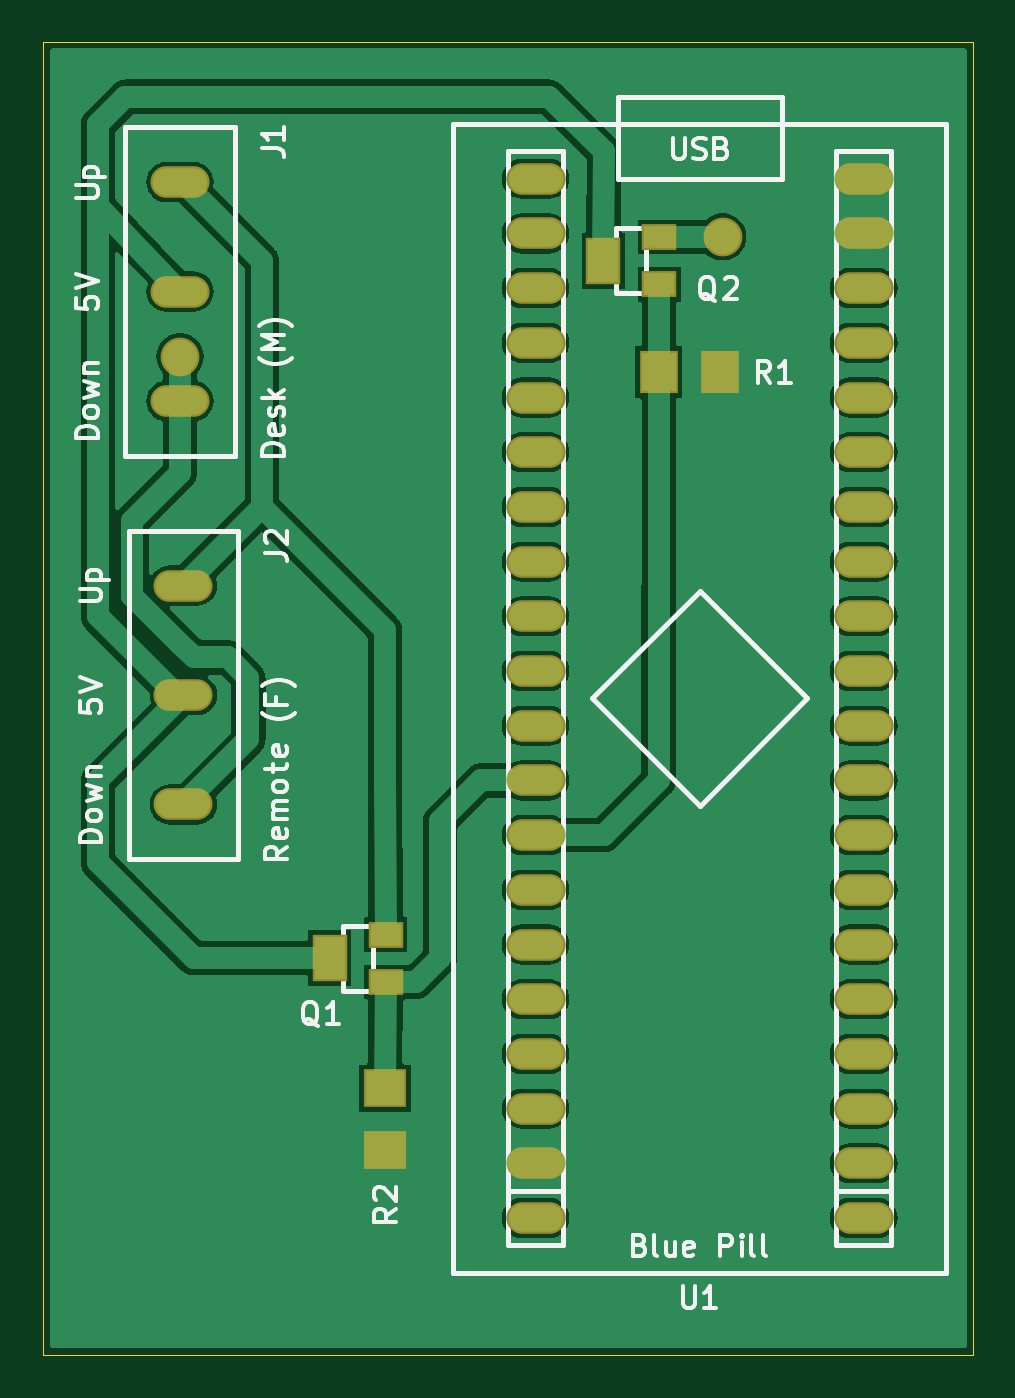
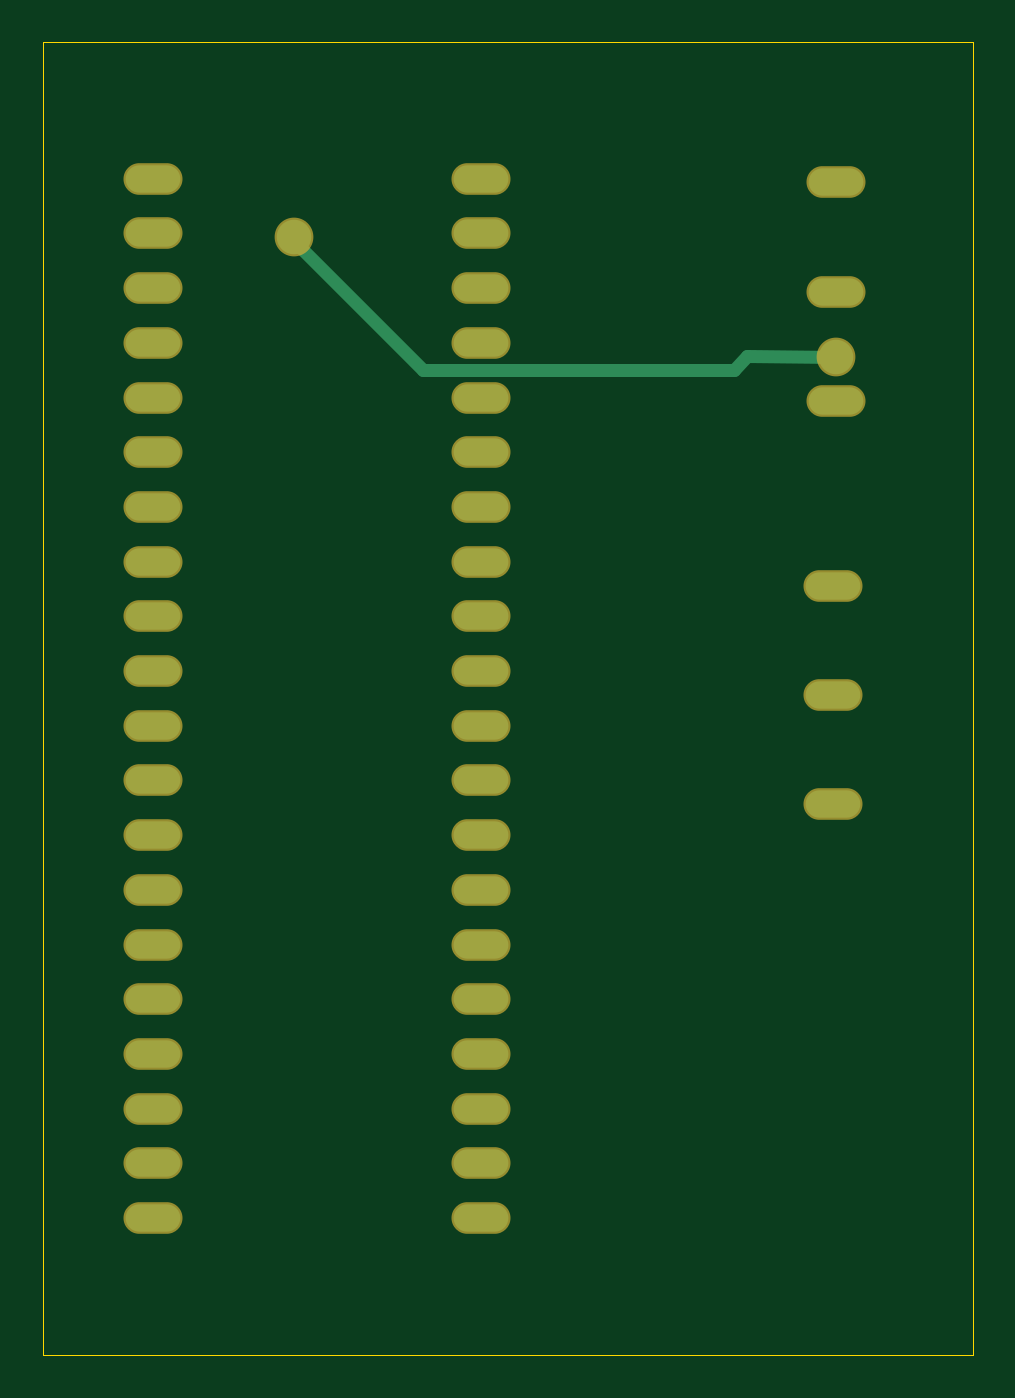
Circuit board: 7 layer files. Board 43.2 x 61.0 mm.
- bottom_copper: desklift.gbl (1832 bytes)
- bottom_silk: desklift.gbo (1590 bytes)
- bottom_mask: desklift.gbs (1583 bytes)
- outline: desklift.gm1 (594 bytes)
- top_copper: desklift.gtl (96615 bytes)
- top_silk: desklift.gto (17732 bytes)
- top_mask: desklift.gts (1924 bytes)

=== bottom_copper: desklift.gbl ===
G04 --- HEADER BEGIN --- *
%TF.GenerationSoftware,LibrePCB,LibrePCB,0.1.0*%
%TF.CreationDate,2018-07-25T23:47:17*%
%TF.ProjectId,desklift - other_routing,146e283d-8dba-42bd-9080-c603e88aa634,v1*%
%TF.Part,Single*%
%FSLAX66Y66*%
%MOMM*%
G01*
G74*
G04 --- HEADER END --- *
G04 --- APERTURE LIST BEGIN --- *
%ADD10O,2.54X1.27*%
%ADD11C,1.6*%
%ADD12C,0.6*%
G04 --- APERTURE LIST END --- *
G04 --- BOARD BEGIN --- *
D10*
X43180000Y79851250D03*
X43180000Y69691250D03*
X43180000Y74771250D03*
X43338750Y61118750D03*
X43338750Y50958750D03*
X43338750Y56038750D03*
X74929888Y41909696D03*
X74929888Y67309696D03*
X74929888Y77469696D03*
X74929888Y72389696D03*
X59689888Y57149696D03*
X59689888Y72389696D03*
X74929888Y54609696D03*
X74929888Y34289696D03*
X74929888Y44449696D03*
X59689888Y80009696D03*
X59689888Y54609696D03*
X74929888Y62229696D03*
X59689888Y31749696D03*
X59689888Y62229696D03*
X74929888Y69849696D03*
X59689888Y52069696D03*
X74929888Y31749696D03*
X59689888Y77469696D03*
X74929888Y57149696D03*
X59689888Y59689696D03*
X59689888Y44449696D03*
X74929888Y39369696D03*
X74929888Y46989696D03*
X59689888Y36829696D03*
X74929888Y64769696D03*
X59689888Y67309696D03*
X74929888Y80009696D03*
X74929888Y49529696D03*
X74929888Y52069696D03*
X59689888Y74929696D03*
X59689888Y69849696D03*
X59689888Y64769696D03*
X74929888Y36829696D03*
X59689888Y41909696D03*
X59689888Y46989696D03*
X59689888Y39369696D03*
X74929888Y59689696D03*
X59689888Y34289696D03*
X59689888Y49529696D03*
X74929888Y74929696D03*
D11*
X68381560Y77311344D03*
X43180000Y71755000D03*
D12*
X68381560Y77311344D02*
X68381560Y77112920D01*
X62389536Y71120896D02*
X47943104Y71120896D01*
X47308096Y71755904D02*
X43180000Y71755000D01*
X68381560Y77112920D02*
X62389536Y71120896D01*
X47943104Y71120896D02*
X47308096Y71755904D01*
G04 --- BOARD END --- *
%TF.MD5,4c5ea1419ec076d7df5e91218654906e*%
M02*

=== bottom_silk: desklift.gbo ===
G04 --- HEADER BEGIN --- *
%TF.GenerationSoftware,LibrePCB,LibrePCB,0.1.0*%
%TF.CreationDate,2018-07-25T23:47:17*%
%TF.ProjectId,desklift - other_routing,146e283d-8dba-42bd-9080-c603e88aa634,v1*%
%TF.Part,Single*%
%FSLAX66Y66*%
%MOMM*%
G01*
G74*
G04 --- HEADER END --- *
G04 --- APERTURE LIST BEGIN --- *
%ADD10O,2.74X1.47*%
%ADD11C,1.8*%
G04 --- APERTURE LIST END --- *
G04 --- BOARD BEGIN --- *
%LPC*%
D10*
X43180000Y79851250D03*
X43180000Y69691250D03*
X43180000Y74771250D03*
X43338750Y61118750D03*
X43338750Y50958750D03*
X43338750Y56038750D03*
X74929888Y41909696D03*
X74929888Y67309696D03*
X74929888Y77469696D03*
X74929888Y72389696D03*
X59689888Y57149696D03*
X59689888Y72389696D03*
X74929888Y54609696D03*
X74929888Y34289696D03*
X74929888Y44449696D03*
X59689888Y80009696D03*
X59689888Y54609696D03*
X74929888Y62229696D03*
X59689888Y31749696D03*
X59689888Y62229696D03*
X74929888Y69849696D03*
X59689888Y52069696D03*
X74929888Y31749696D03*
X59689888Y77469696D03*
X74929888Y57149696D03*
X59689888Y59689696D03*
X59689888Y44449696D03*
X74929888Y39369696D03*
X74929888Y46989696D03*
X59689888Y36829696D03*
X74929888Y64769696D03*
X59689888Y67309696D03*
X74929888Y80009696D03*
X74929888Y49529696D03*
X74929888Y52069696D03*
X59689888Y74929696D03*
X59689888Y69849696D03*
X59689888Y64769696D03*
X74929888Y36829696D03*
X59689888Y41909696D03*
X59689888Y46989696D03*
X59689888Y39369696D03*
X74929888Y59689696D03*
X59689888Y34289696D03*
X59689888Y49529696D03*
X74929888Y74929696D03*
D11*
X68381560Y77311344D03*
X43180000Y71755000D03*
G04 --- BOARD END --- *
%TF.MD5,adf70310c9517c820cf03cfc01755037*%
M02*

=== bottom_mask: desklift.gbs ===
G04 --- HEADER BEGIN --- *
%TF.GenerationSoftware,LibrePCB,LibrePCB,0.1.0*%
%TF.CreationDate,2018-07-25T23:47:17*%
%TF.ProjectId,desklift - other_routing,146e283d-8dba-42bd-9080-c603e88aa634,v1*%
%TF.Part,Single*%
%FSLAX66Y66*%
%MOMM*%
G01*
G74*
G04 --- HEADER END --- *
G04 --- APERTURE LIST BEGIN --- *
%ADD10O,2.74X1.47*%
%ADD11C,1.8*%
G04 --- APERTURE LIST END --- *
G04 --- BOARD BEGIN --- *
D10*
X43180000Y79851250D03*
X43180000Y69691250D03*
X43180000Y74771250D03*
X43338750Y61118750D03*
X43338750Y50958750D03*
X43338750Y56038750D03*
X74929888Y41909696D03*
X74929888Y67309696D03*
X74929888Y77469696D03*
X74929888Y72389696D03*
X59689888Y57149696D03*
X59689888Y72389696D03*
X74929888Y54609696D03*
X74929888Y34289696D03*
X74929888Y44449696D03*
X59689888Y80009696D03*
X59689888Y54609696D03*
X74929888Y62229696D03*
X59689888Y31749696D03*
X59689888Y62229696D03*
X74929888Y69849696D03*
X59689888Y52069696D03*
X74929888Y31749696D03*
X59689888Y77469696D03*
X74929888Y57149696D03*
X59689888Y59689696D03*
X59689888Y44449696D03*
X74929888Y39369696D03*
X74929888Y46989696D03*
X59689888Y36829696D03*
X74929888Y64769696D03*
X59689888Y67309696D03*
X74929888Y80009696D03*
X74929888Y49529696D03*
X74929888Y52069696D03*
X59689888Y74929696D03*
X59689888Y69849696D03*
X59689888Y64769696D03*
X74929888Y36829696D03*
X59689888Y41909696D03*
X59689888Y46989696D03*
X59689888Y39369696D03*
X74929888Y59689696D03*
X59689888Y34289696D03*
X59689888Y49529696D03*
X74929888Y74929696D03*
D11*
X68381560Y77311344D03*
X43180000Y71755000D03*
G04 --- BOARD END --- *
%TF.MD5,22f31df364905fdfb85b85860396e23b*%
M02*

=== outline: desklift.gm1 ===
G04 --- HEADER BEGIN --- *
%TF.GenerationSoftware,LibrePCB,LibrePCB,0.1.0*%
%TF.CreationDate,2018-07-25T23:47:17*%
%TF.ProjectId,desklift - other_routing,146e283d-8dba-42bd-9080-c603e88aa634,v1*%
%TF.Part,Single*%
%FSLAX66Y66*%
%MOMM*%
G01*
G74*
G04 --- HEADER END --- *
G04 --- APERTURE LIST BEGIN --- *
%ADD10C,0.001*%
G04 --- APERTURE LIST END --- *
G04 --- BOARD BEGIN --- *
D10*
X36830000Y86360000D02*
X36830000Y86360000D01*
X80010000Y86360000D01*
X80010000Y25400000D01*
X36830000Y25400000D01*
X36830000Y86360000D01*
G04 --- BOARD END --- *
%TF.MD5,dd474161e7132153cd27944ca99b40a0*%
M02*

=== top_copper: desklift.gtl (96615 bytes, source omitted) ===
=== top_silk: desklift.gto (17732 bytes, source omitted) ===
=== top_mask: desklift.gts ===
G04 --- HEADER BEGIN --- *
%TF.GenerationSoftware,LibrePCB,LibrePCB,0.1.0*%
%TF.CreationDate,2018-07-25T23:47:17*%
%TF.ProjectId,desklift - other_routing,146e283d-8dba-42bd-9080-c603e88aa634,v1*%
%TF.Part,Single*%
%FSLAX66Y66*%
%MOMM*%
G01*
G74*
G04 --- HEADER END --- *
G04 --- APERTURE LIST BEGIN --- *
%ADD10O,2.74X1.47*%
%ADD11R,1.6X1.2*%
%ADD12R,1.6X2.2*%
%ADD13R,2.003X1.8*%
%ADD14R,1.8X2.003*%
%ADD15C,1.8*%
G04 --- APERTURE LIST END --- *
G04 --- BOARD BEGIN --- *
D10*
X43180000Y79851250D03*
X43180000Y69691250D03*
X43180000Y74771250D03*
D11*
X65436728Y77300112D03*
X65436728Y75100112D03*
D12*
X62836728Y76200112D03*
D10*
X43338750Y61118750D03*
X43338750Y50958750D03*
X43338750Y56038750D03*
X74929888Y41909696D03*
X74929888Y67309696D03*
X74929888Y77469696D03*
X74929888Y72389696D03*
X59689888Y57149696D03*
X59689888Y72389696D03*
X74929888Y54609696D03*
X74929888Y34289696D03*
X74929888Y44449696D03*
X59689888Y80009696D03*
X59689888Y54609696D03*
X74929888Y62229696D03*
X59689888Y31749696D03*
X59689888Y62229696D03*
X74929888Y69849696D03*
X59689888Y52069696D03*
X74929888Y31749696D03*
X59689888Y77469696D03*
X74929888Y57149696D03*
X59689888Y59689696D03*
X59689888Y44449696D03*
X74929888Y39369696D03*
X74929888Y46989696D03*
X59689888Y36829696D03*
X74929888Y64769696D03*
X59689888Y67309696D03*
X74929888Y80009696D03*
X74929888Y49529696D03*
X74929888Y52069696D03*
X59689888Y74929696D03*
X59689888Y69849696D03*
X59689888Y64769696D03*
X74929888Y36829696D03*
X59689888Y41909696D03*
X59689888Y46989696D03*
X59689888Y39369696D03*
X74929888Y59689696D03*
X59689888Y34289696D03*
X59689888Y49529696D03*
X74929888Y74929696D03*
D13*
X52705032Y37775752D03*
X52705032Y34931752D03*
D11*
X52735000Y44915000D03*
X52735000Y42715000D03*
D12*
X50135000Y43815000D03*
D14*
X65411740Y71040672D03*
X68255740Y71040672D03*
D15*
X68381560Y77311344D03*
X43180000Y71755000D03*
G04 --- BOARD END --- *
%TF.MD5,a0873b891ec9b87a6a5951a86adcde87*%
M02*

